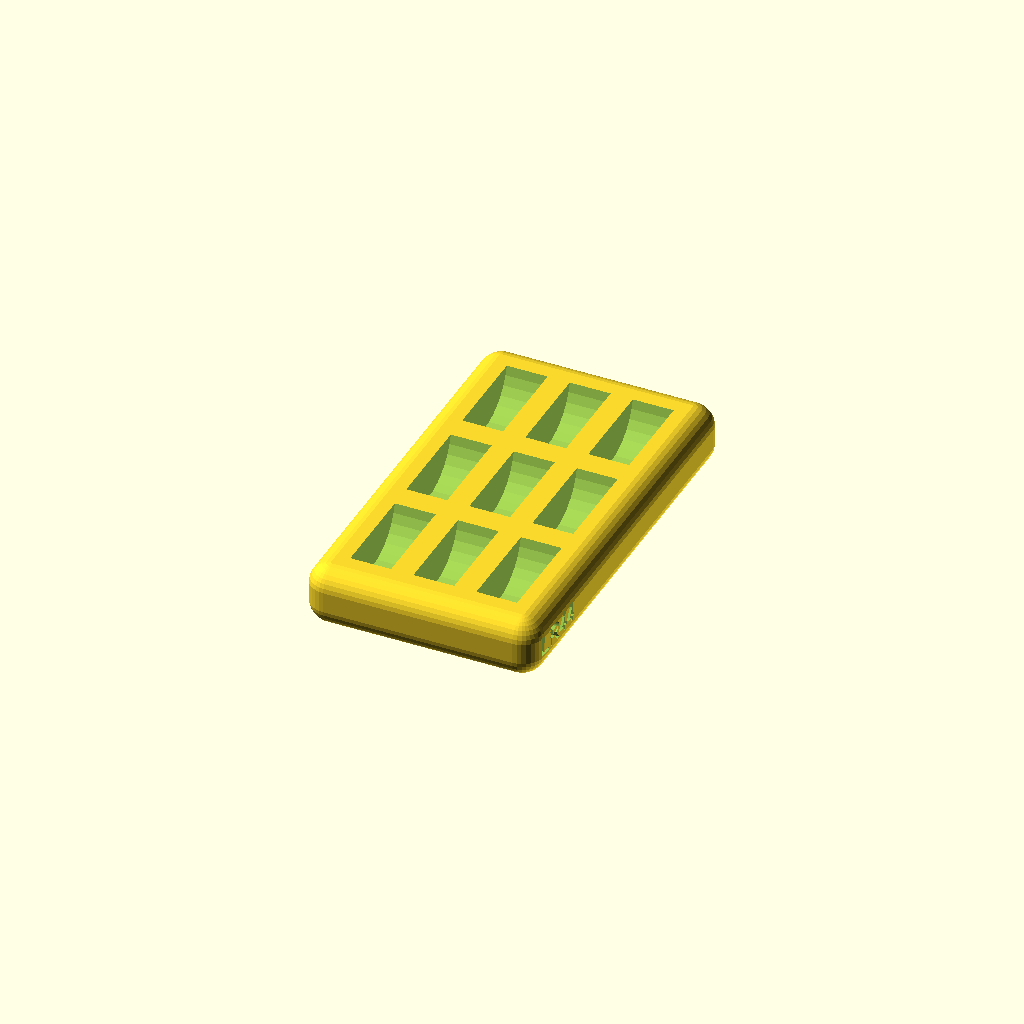
Cell 1: the model at its default parameters.
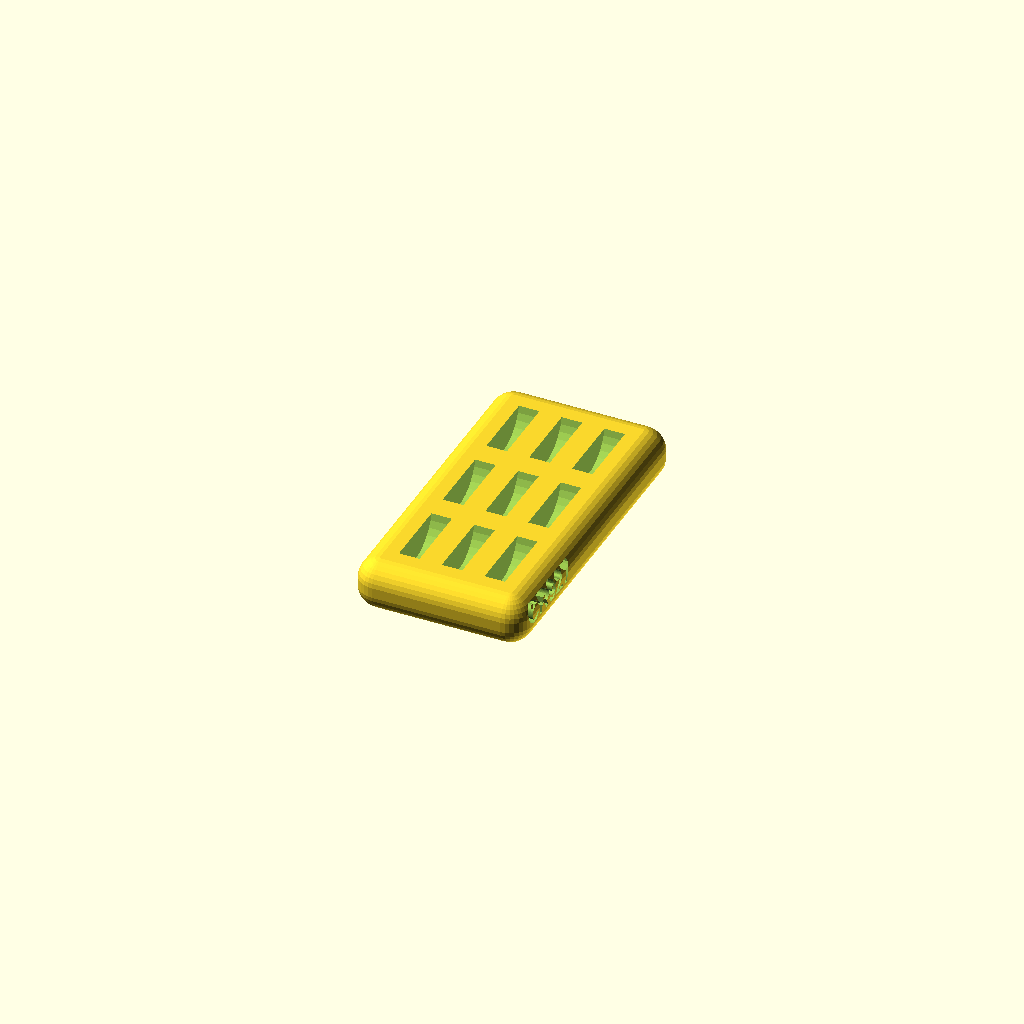
Cell 2: the same model with model = 927.
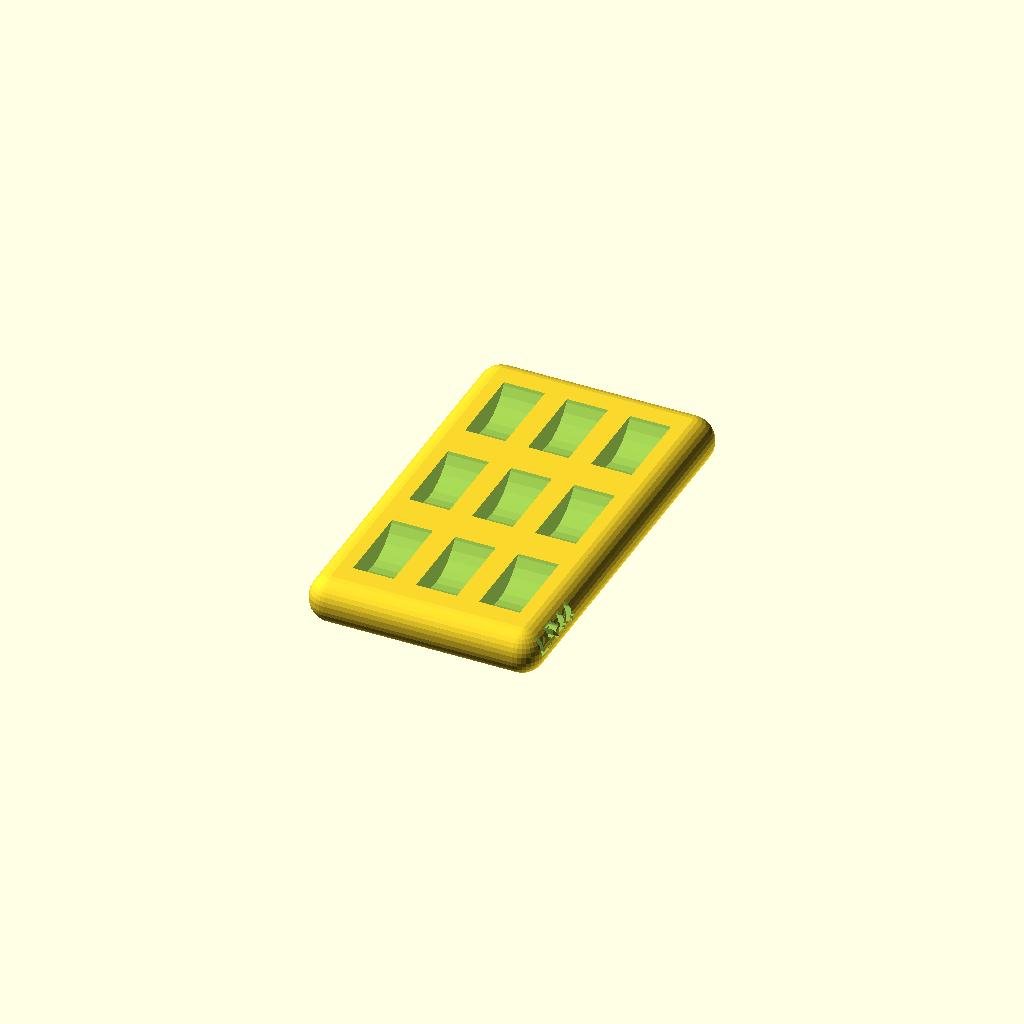
Cell 3: bdepth = 25 (everything else at default).
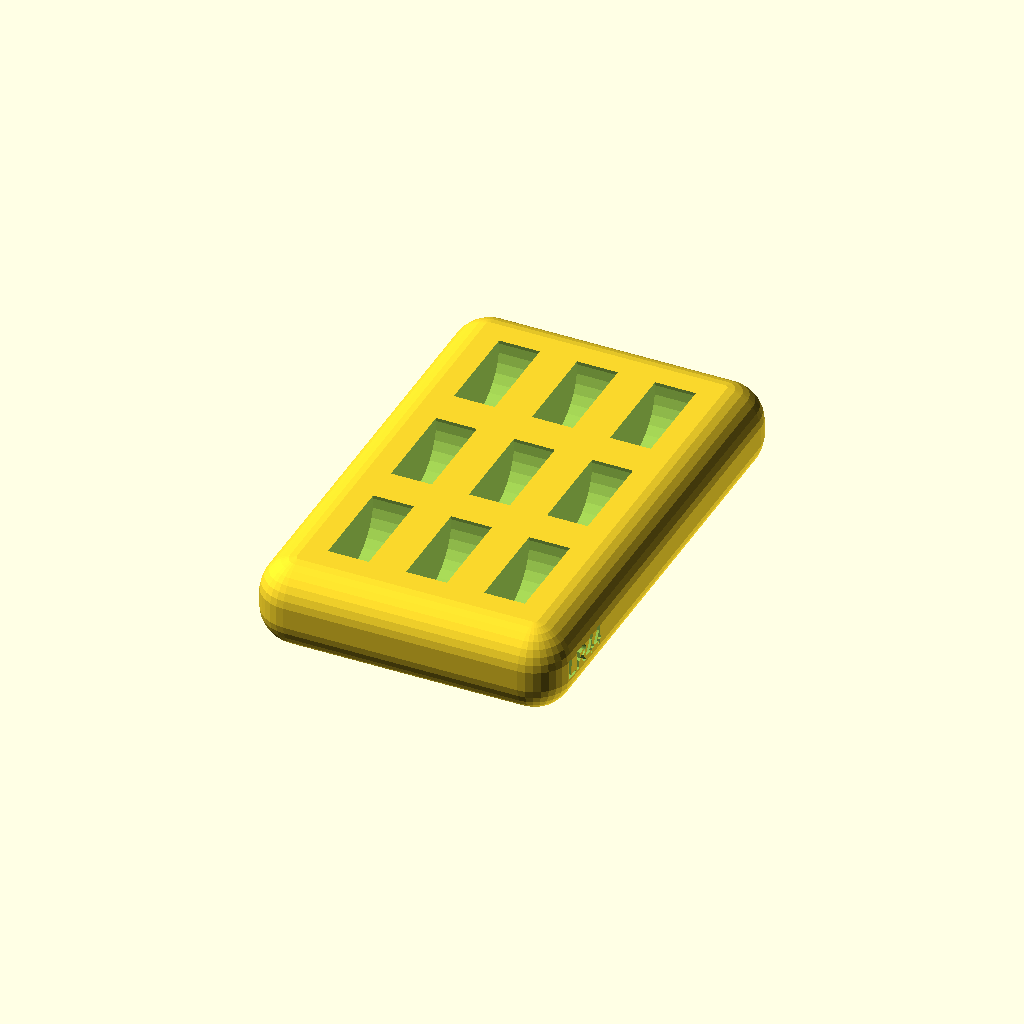
Cell 4: int = 5 (everything else at default).
All cells are drawn from one camera (rotation 55°, 0°, 25°, orthographic, colour scheme Cornfield), so only the parameter changes between them.
Source of the model, inputs/thingiverse/files/thing-2470814/files/cr-any-model.scad:
$fn = 32;

/* [Basic settings] */
// Number of columns (best is 1 or 2)
cols=3;
// Number of rows
rows=3;

// Holes enlargement
d=0.04;         // [0.02:0.02:0.2]

model = 1254; // [1254: LR44, 927: CR927, 1025: CR1025, 1130: CR1130, 1216: CR1216, 1220: CR1220, 1225: CR1225, 1616: CR1616, 1620: CR1620, 1632: CR1632, 2012: CR2012, 2016: CR2016, 2020: CR2020, 2025: CR2025, 2032: CR2032, 2040: CR2040, 2320: CR2320, 2325: CR2325, 2330: CR2330, 2335: BR2335, 2354: CR2354, 2412: CR2412, 2430: CR2430, 2450: CR2450, 2477: CR2477, 3032: CR3032]

// Base thickness
base_thick = 3;

// Battery hole depth (% of diameter)
bdepth = 40;          // [25:1:50]

// Interval between batteries
int=3;    // [2:1:5]

text_height=0.8;  // [0.8:0.05:2]

/* [Hidden] */
bthick = (model % 100)/10;
di = round(model/100);
bdiam = (di==9 || di==11 || di==12 || di==24) ? di+0.5 : di;
bscale = (bdiam < 20 ? 0.7 : 1) * 0.5;
depth = bdepth * bdiam / 100;

model_str= str("LR", model);
if (model == 1254) { model_str="LR44"; }


echo(str("Battery model : ", model_str));
echo(str("Size : ",bdiam, "x", bthick));

W = rows*(int+bthick);
L = cols*(int+bdiam);
H = base_thick + depth;
echo(str("W*L*H=",W,"x",L,"x",H,"mm"));

if (model==1254)
{
    container("LR44");
}
else if (model==2335)
{
    container("BR2335");
}
else
{
    container(str("CR", model));
}

module container(model_str)
{
    cube(text_height);
    difference()
    {
        base();
        holes();
        //cube([50,50,2*H-2], center=true);
        rotate([0,0,180])
        {
            translate([-W/2-int+1,L/2+1,3])
            rotate([90,0,-90])
            scale(bscale*text_height)
            linear_extrude(height=4)
            text(model_str, font="Liberation Sans:style=Bold");
        }    
    }
}

module base_spheres()
{
    translate([ W/2, L/2,0]) sphere(r=int);
    translate([-W/2, L/2,0]) sphere(r=int);
    translate([-W/2,-L/2,0]) sphere(r=int);
    translate([ W/2,-L/2,0]) sphere(r=int);
}

module base()
{
    hull()
    {
        translate([0,0,int]) base_spheres();
        translate([0,0,H-int]) base_spheres();
    }
}

module holes()
{
    sx = -(int+bthick)*(rows-1)/2;
    sy = -(int+bdiam)*(cols-1)/2;
    
    for(col = [0: 1: cols-1])
    {
        for(row = [0: 1: rows-1])
        {
            translate([sx+row*(int+bthick),sy+col*(int+bdiam),base_thick+bdiam/2])
            {
                rotate([90,0,90])
                cylinder(d=bdiam, h=bthick+d, center=true);
            }
            
            
        }
    }
}
Parameter table extracted from the source (name, type, default, range or options):
cols: number, default 3
rows: number, default 3
d: number, default 0.04, range 0.02 to 0.2, step 0.02
model: number, default 1254, options 1254, 927, 1025, 1130, 1216, 1220, 1225, 1616, 1620, 1632, 2012, 2016, 2020, 2025, 2032, 2040, 2320, 2325, 2330, 2335, 2354, 2412, 2430, 2450, 2477, 3032
base_thick: number, default 3
bdepth: number, default 40, range 25 to 50, step 1
int: number, default 3, range 2 to 5, step 1
text_height: number, default 0.8, range 0.8 to 2, step 0.05
